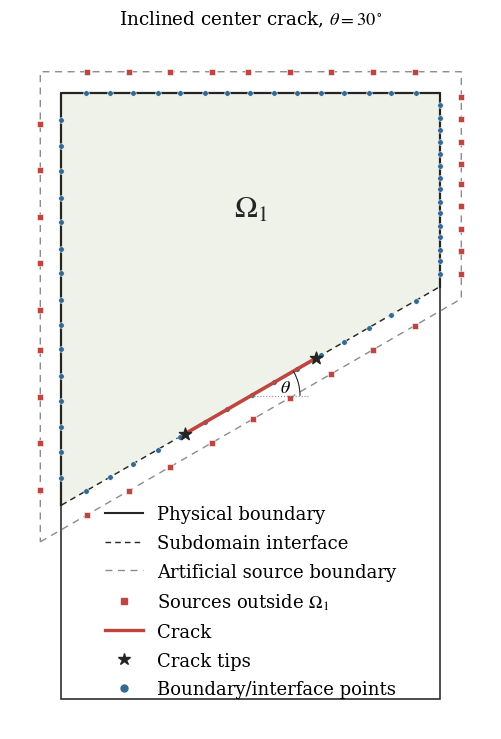

This figure's Python source:
# -*- coding: utf-8 -*-
"""混合型中心裂纹的上部子域源点分布示意图，仅依赖 numpy、matplotlib。
运行 python mixed_mode_crack_source_schematic.py，无需训练。
默认几何依据参考图片重绘：x∈[-2,2], y∈[-4,4], a=1, θ=30°。
源点使用上部子域多边形的等距外偏移边界；实际求解规则未提供，
本脚本的点坐标仅用于示意，不声称与求解器逐点相同。
"""
from pathlib import Path
import numpy as np
import matplotlib.pyplot as plt
from matplotlib.lines import Line2D
from matplotlib.patches import Polygon, Rectangle, Arc

# ---------------- 可调整参数 ----------------
HALF_WIDTH = 2.5
HALF_HEIGHT = 4.0
CRACK_HALF_LENGTH = 1.0
CRACK_ANGLE_DEG = 30.0             # 相对水平轴的倾角，允许正负倾角
SOURCE_OFFSET = 0.28              # 源点边界到子域边界的垂直距离
N_SOURCES_PER_EDGE = 80           # 四条边总计320，排除角点
N_BOUNDARY_PER_EDGE = 200         # 仅为绘图配点参数，请按求解器设置修改
SHOW_SOURCES_PER_EDGE = 9
SHOW_BOUNDARY_PER_EDGE = 15
SHOW_ALL_POINTS = False
SHOW_BOUNDARY_POINTS = True
SHOW_TITLE = True
SHOW_ANGLE = True
SHOW_FIGURE = True
SAVE_FIGURES = True               # False时只显示、不保存
OUTPUT_DIR = None                 # 默认脚本目录/mixed_mode_source_figures
# --------------------------------------------
BLACK = '#252525'
GRAY = '#8C8C8C'
RED = '#BE4540'
BLUE = '#326A93'
STYLE = {'font.family': 'serif', 'font.serif': ['Times New Roman', 'DejaVu Serif'],
         'mathtext.fontset': 'stix', 'font.size': 11,
         'svg.fonttype': 'none', 'pdf.fonttype': 42}


def edge_points(vertices, count):
    if int(count) != count or count < 1:
        raise ValueError('每边点数必须为正整数。')
    t = np.linspace(0., 1., int(count) + 2)[1:-1, None]
    return [(1-t)*p + t*q for p, q in zip(vertices, np.roll(vertices, -1, axis=0))]


def display_subset(points, count):
    if int(count) != count or count < 1:
        raise ValueError('展示点数必须为正整数。')
    if count >= len(points):
        return points
    ids = np.rint(np.linspace(0, len(points)-1, int(count)+2)[1:-1]).astype(int)
    return points[ids]


def geometry():
    b, h, a, d = HALF_WIDTH, HALF_HEIGHT, CRACK_HALF_LENGTH, SOURCE_OFFSET
    if not all(np.isfinite(v) for v in (b,h,a,d,CRACK_ANGLE_DEG)):
        raise ValueError('几何参数必须为有限数。')
    if min(b,h,a,d) <= 0 or abs(CRACK_ANGLE_DEG) >= 90:
        raise ValueError('尺寸及偏移距离必须为正，倾角必须在(-90,90)内。')
    theta = np.deg2rad(CRACK_ANGLE_DEG)
    m = np.tan(theta)
    if abs(m)*b >= h:
        raise ValueError('倾斜界面必须与板的左右边相交。')
    tip = a*np.array([np.cos(theta),np.sin(theta)])
    if abs(tip[0]) >= b or abs(tip[1]) >= h:
        raise ValueError('两个裂尖必须位于板内。')
    # Ω1 = { -b <= x <= b, m*x <= y <= h }.
    physical = np.array([[-b,-m*b],[b,m*b],[b,h],[-b,h]])
    # Outward parallel offset: x=±(b+d), y=h+d, y=m*x-d/cosθ.
    shift = d/np.cos(theta)
    outer = np.array([[-b-d,m*(-b-d)-shift],
                      [b+d,m*(b+d)-shift], [b+d,h+d],[-b-d,h+d]])
    return physical, outer, np.stack([-tip,tip]), theta


def plot_mixed_mode_sources(output_dir=None, show=True, save=True):
    physical, outer, tips, theta = geometry()
    src_edges = edge_points(outer,N_SOURCES_PER_EDGE)
    bnd_edges = edge_points(physical,N_BOUNDARY_PER_EDGE)
    sources = np.vstack([p if SHOW_ALL_POINTS else display_subset(p,SHOW_SOURCES_PER_EDGE)
                         for p in src_edges])
    boundary = np.vstack([p if SHOW_ALL_POINTS else display_subset(p,SHOW_BOUNDARY_PER_EDGE)
                          for p in bnd_edges])
    b, h = HALF_WIDTH, HALF_HEIGHT
    with plt.rc_context(STYLE):
        fig, ax = plt.subplots(figsize=(5.6,7.8))
        fig.subplots_adjust(left=.07,right=.93,bottom=.055,top=.94)
        ax.add_patch(Rectangle((-b,-h),2*b,2*h,fill=False,ec=BLACK,lw=1.15,zorder=1))
        ax.add_patch(Polygon(physical,closed=True,fc='#EEF2E8',ec='none',zorder=0))
        # Physical external edges bounding Ω1: right, top and left.
        ax.plot(physical[[1,2,3,0],0],physical[[1,2,3,0],1],color=BLACK,lw=1.6,zorder=2)
        ax.plot(physical[:2,0],physical[:2,1],color=BLACK,lw=1.05,ls=(0,(4,3)),zorder=2)
        closed=np.vstack([outer,outer[0]])
        ax.plot(closed[:,0],closed[:,1],color=GRAY,lw=1.,ls=(0,(5,4)),zorder=2)
        ax.scatter(sources[:,0],sources[:,1],s=24,c=RED,marker='s',
                   edgecolors='white',linewidths=.4,zorder=4)
        if SHOW_BOUNDARY_POINTS:
            ax.scatter(boundary[:,0],boundary[:,1],s=16,c=BLUE,marker='o',
                       edgecolors='white',linewidths=.4,zorder=4)
        ax.plot(tips[:,0],tips[:,1],color=RED,lw=2.6,zorder=5)
        ax.scatter(tips[:,0],tips[:,1],s=85,marker='*',c=BLACK,zorder=7)
        ax.text(0, .62*h, r'$\Omega_1$',ha='center',va='center',fontsize=22,color=BLACK)
        if SHOW_ANGLE and abs(CRACK_ANGLE_DEG)>1e-8:
            radius=.65*CRACK_HALF_LENGTH
            ax.plot([0,radius*1.18],[0,0],color=GRAY,lw=.8,ls=':',zorder=6)
            t1,t2=sorted([0,CRACK_ANGLE_DEG])
            ax.add_patch(Arc((0,0),2*radius,2*radius,theta1=t1,theta2=t2,
                             color=BLACK,lw=.8,zorder=6))
            middle=theta/2
            ax.text(0.72*radius*np.cos(middle),0.72*radius*np.sin(middle),
                    r'$\theta$',fontsize=13,ha='center',va='center',zorder=7)
        pad=.16*b
        ax.set_xlim(outer[:,0].min()-pad,outer[:,0].max()+pad)
        ax.set_ylim(-h-pad,outer[:,1].max()+pad)
        ax.set_aspect('equal');ax.set_axis_off()
        if SHOW_TITLE:
            ax.set_title(rf'Inclined center crack, $\theta={CRACK_ANGLE_DEG:g}^\circ$',pad=12)
        handles=[Line2D([],[],color=BLACK,lw=1.5,label='Physical boundary'),
                 Line2D([],[],color=BLACK,lw=1.,ls=(0,(4,3)),label='Subdomain interface'),
                 Line2D([],[],color=GRAY,lw=1.,ls=(0,(5,4)),label='Artificial source boundary'),
                 Line2D([],[],color=RED,marker='s',ls='none',markersize=5,label=r'Sources outside $\Omega_1$'),
                 Line2D([],[],color=RED,lw=2.4,label='Crack'),
                 Line2D([],[],color=BLACK,marker='*',ls='none',markersize=9,label='Crack tips')]
        if SHOW_BOUNDARY_POINTS:
            handles.append(Line2D([],[],color=BLUE,marker='o',ls='none',markersize=5,
                                  label='Boundary/interface points'))
        ax.legend(handles=handles, loc='center',
                  bbox_to_anchor=(0.0, -0.68*h), bbox_transform=ax.transData,
                  ncol=1, frameon=False, fontsize=13, handlelength=2.1,
                  labelspacing=.60, borderaxespad=0)
        paths=[]
        if save:
            if output_dir is None:
                base=Path(__file__).resolve().parent if '__file__' in globals() else Path.cwd()
                output_dir=base/'mixed_mode_source_figures'
            output_dir=Path(output_dir);output_dir.mkdir(parents=True,exist_ok=True)
            for suffix in ('png','pdf','svg'):
                path=output_dir/f'mixed_mode_sources_theta_{CRACK_ANGLE_DEG:g}.{suffix}'
                fig.savefig(path,dpi=400,bbox_inches='tight',pad_inches=.12,facecolor='white')
                paths.append(path)
        if show:plt.show()
        plt.close(fig)
    print(f'示意源点设置：{4*N_SOURCES_PER_EDGE}；显示：{len(sources)}。')
    print('源点位于Ω1外；界面下方源点可以位于完整板的内部。')
    for path in paths:print(f'已保存：{path.resolve()}')
    return paths


if __name__=='__main__':
    plot_mixed_mode_sources(OUTPUT_DIR,show=SHOW_FIGURE,save=SAVE_FIGURES)
